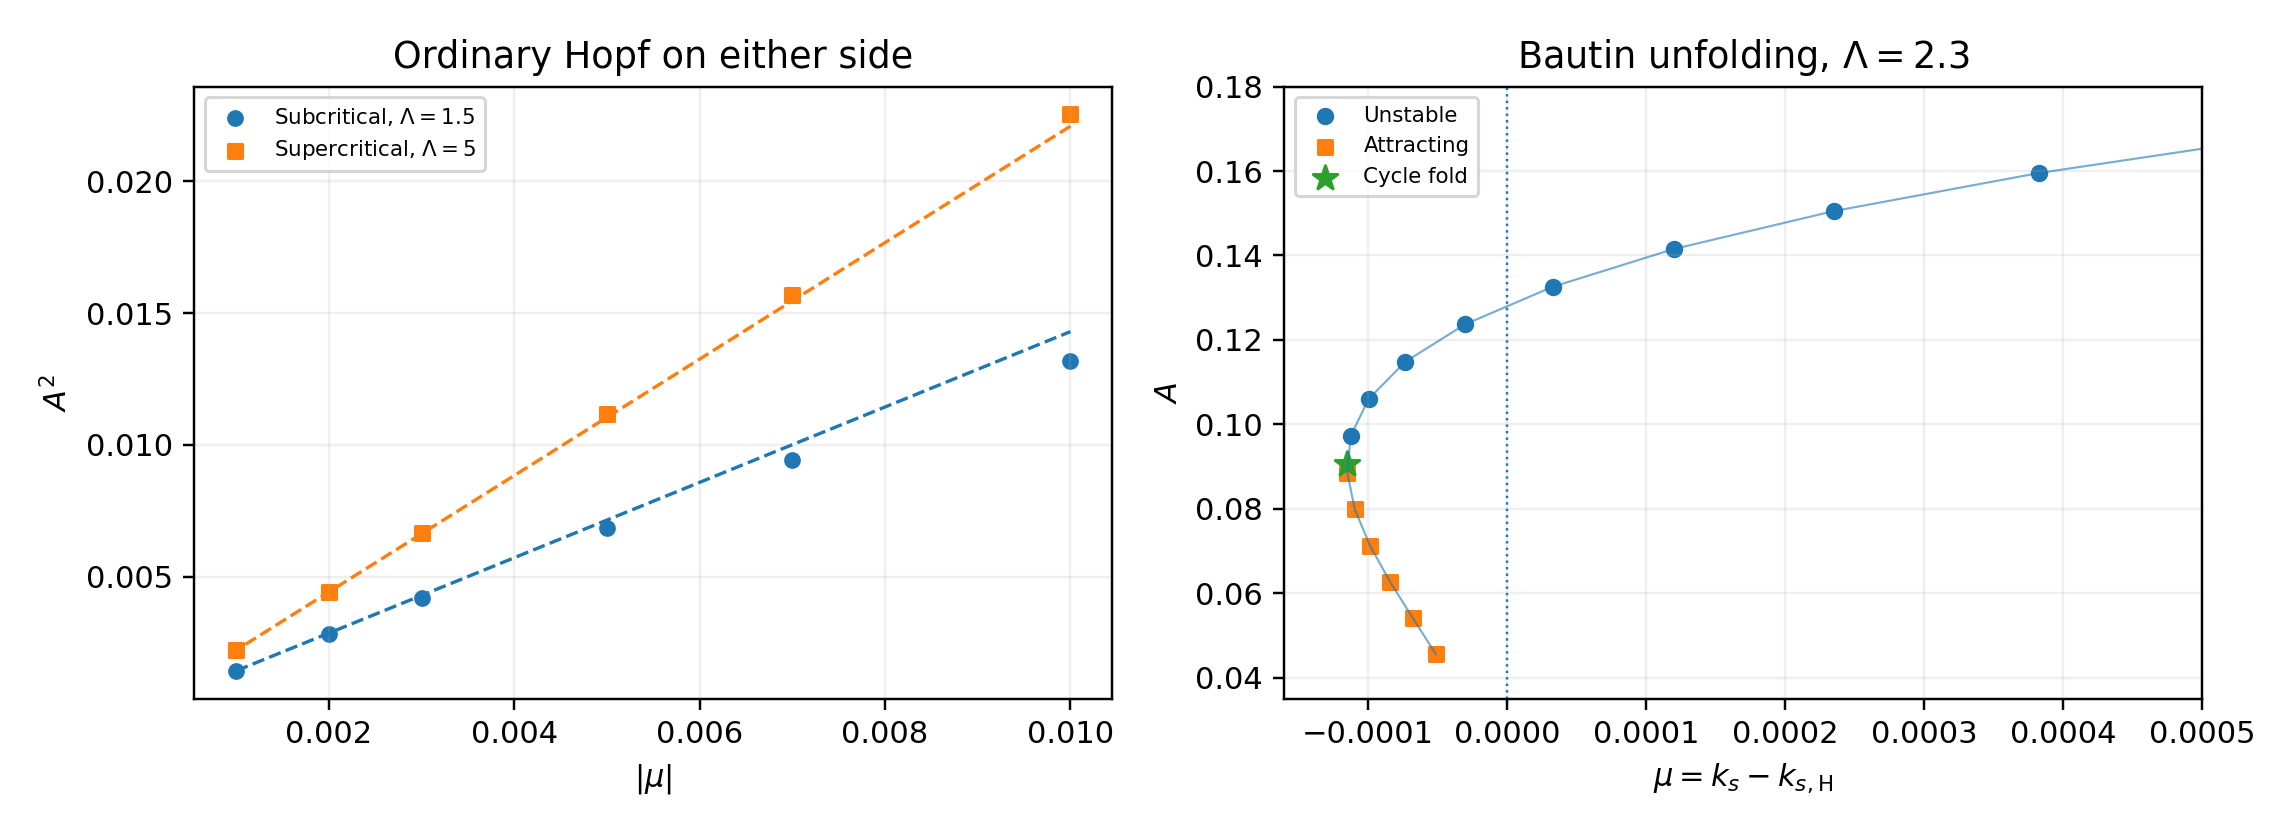

Data behind this chart, as committed beside it:
sigma, ks, x0, f0, T, amplitude, mean_x, lambda1_re, lambda1_im, lambda2_re, lambda2_im, floquet_modulus, phase_multiplier_error, shooting_residual, mean_force_residual, energy_residual, slope_residual, liouville_relative_error, Fmax, type, mu, Lambda, beta, alpha
0.5, 2.251, 0.03724, 0.01718, 3.359, 0.03764, -0.0004034, 0.1863, 0, 1.001, 0, 1.001, 7.913669719528e-13, 2.081668171172e-17, -1.537138472063e-14, 7.143591274072e-15, -5.395683899678e-12, -3.727018693667e-12, 1.5, unstable, 0.001, 1.5, 0.09323, -0.1333
0.5, 2.252, 0.0522, 0.02326, 3.359, 0.05299, -0.0007966, 0.1862, 0, 1.002, 0, 1.002, 1.117550496588e-12, 1.110223024625e-15, -2.967721554614e-14, 1.217775880136e-14, -5.162981153717e-12, -3.194333686452e-12, 1.5, unstable, 0.002, 1.5, 0.09323, -0.1333
0.5, 2.253, 0.06345, 0.02752, 3.359, 0.06462, -0.00118, 0.186, 0, 1.003, 0, 1.003, 1.315614284181e-12, 8.590350653037e-15, -4.442540085803e-14, 1.591088372166e-14, -5.133227176657e-12, -3.027578188153e-12, 1.5, unstable, 0.003, 1.5, 0.09323, -0.1333
0.5, 2.255, 0.08081, 0.03356, 3.359, 0.08272, -0.001921, 0.1856, 0, 1.005, 0, 1.005, 1.175504138473e-12, 2.178812685827e-15, -6.591862472538e-14, 1.423861029082e-14, -5.317524198745e-12, -3.610556298383e-12, 1.5, unstable, 0.005, 1.5, 0.09323, -0.1333
0.5, 2.257, 0.09449, 0.03788, 3.359, 0.0971, -0.00263, 0.1853, 0, 1.007, 0, 1.007, 8.304468224196e-13, 1.899673994499e-14, -8.174363963498e-14, 7.8131945358e-15, -5.676348280304e-12, -4.653832874624e-12, 1.5, unstable, 0.007, 1.5, 0.09323, -0.1333
0.5, 2.26, 0.1111, 0.04261, 3.359, 0.1148, -0.003638, 0.1847, 0, 1.01, 0, 1.01, 7.738254481637e-13, 5.20417042793e-16, -1.078841876945e-13, 1.472433286409e-14, -5.962341731447e-12, -5.497491351036e-12, 1.5, unstable, 0.01, 1.5, 0.09323, -0.1333
0.5, 2.249, 0.04643, 0.02096, 3.359, 0.04706, -0.0006321, 0.1867, 0, 0.9991, 0, 0.9991, 8.451017663447e-13, 7.979727989493e-17, -2.394525550065e-14, 1.222806578216e-14, -5.333067321089e-12, -3.654854197066e-12, 5, attracting, -0.001, 5, -0.06033, -0.1333
0.5, 2.248, 0.06535, 0.02817, 3.359, 0.06661, -0.001266, 0.1868, 0, 0.9982, 0, 0.9982, 1.174171870844e-12, 3.261280134836e-16, -4.72469285917e-14, 2.332509185798e-14, -5.261568958304e-12, -3.34576810701e-12, 5, attracting, -0.002, 5, -0.06033, -0.1333
0.5, 2.247, 0.07978, 0.03312, 3.359, 0.08166, -0.001901, 0.187, 0, 0.9973, 0, 0.9973, 1.356248446882e-12, 4.579669976579e-16, -6.983823241935e-14, 3.282790705939e-14, -5.414335646492e-12, -3.446132268436e-12, 5, attracting, -0.003, 5, -0.06033, -0.1333
0.5, 2.245, 0.1025, 0.03994, 3.359, 0.1056, -0.003175, 0.1873, 0, 0.9956, 0, 0.9956, 1.474154132097e-12, 1.04777297949e-15, -1.143703187712e-13, 4.829470157119e-14, -5.943245895423e-12, -4.133804409889e-12, 5, attracting, -0.005, 5, -0.06033, -0.1333
0.5, 2.243, 0.1208, 0.04454, 3.359, 0.1252, -0.004456, 0.1877, 0, 0.9938, 0, 0.9938, 1.621369705163e-12, 5.440092820663e-15, -1.565726714947e-13, 7.362166432046e-14, -6.008082920061e-12, -4.319655744212e-12, 5, attracting, -0.007, 5, -0.06033, -0.1333
0.5, 2.24, 0.1438, 0.04916, 3.359, 0.1502, -0.006388, 0.1882, 0, 0.9912, 0, 0.9912, 1.738387211958e-12, 1.293409823688e-14, -2.162332812805e-13, 1.189603970886e-13, -6.147971021164e-12, -4.638067707674e-12, 5, attracting, -0.01, 5, -0.06033, -0.1333
